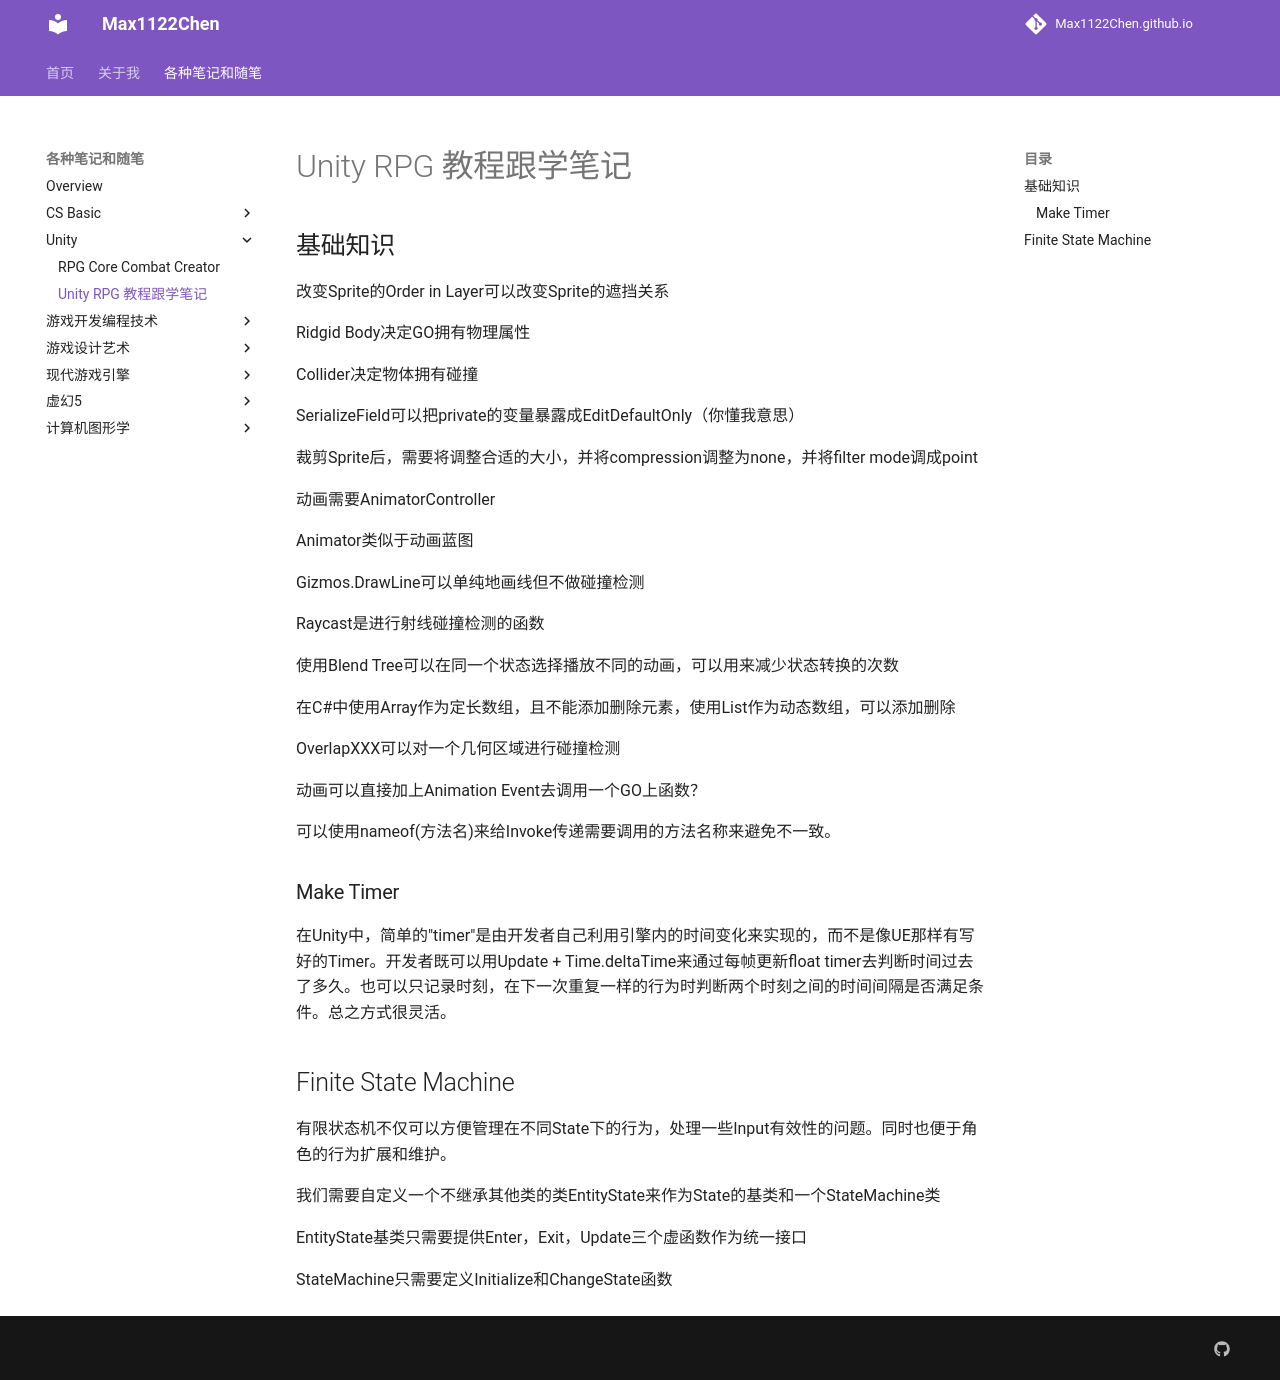

repository: Max1122Chen/Max1122Chen.github.io · page: 各种笔记和随笔/Unity/Unity RPG 教程跟学笔记/index.html · generator: mkdocs

# Unity RPG 教程跟学笔记

## 基础知识

改变Sprite的Order in Layer可以改变Sprite的遮挡关系

Ridgid Body决定GO拥有物理属性

Collider决定物体拥有碰撞

SerializeField可以把private的变量暴露成EditDefaultOnly（你懂我意思）

裁剪Sprite后，需要将调整合适的大小，并将compression调整为none，并将filter mode调成point

动画需要AnimatorController

Animator类似于动画蓝图

Gizmos.DrawLine可以单纯地画线但不做碰撞检测

Raycast是进行射线碰撞检测的函数

使用Blend Tree可以在同一个状态选择播放不同的动画，可以用来减少状态转换的次数

在C#中使用Array作为定长数组，且不能添加删除元素，使用List作为动态数组，可以添加删除

OverlapXXX可以对一个几何区域进行碰撞检测

动画可以直接加上Animation Event去调用一个GO上函数？

可以使用nameof(方法名)来给Invoke传递需要调用的方法名称来避免不一致。



### Make Timer

在Unity中，简单的"timer"是由开发者自己利用引擎内的时间变化来实现的，而不是像UE那样有写好的Timer。开发者既可以用Update + Time.deltaTime来通过每帧更新float timer去判断时间过去了多久。也可以只记录时刻，在下一次重复一样的行为时判断两个时刻之间的时间间隔是否满足条件。总之方式很灵活。



## Finite State Machine

有限状态机不仅可以方便管理在不同State下的行为，处理一些Input有效性的问题。同时也便于角色的行为扩展和维护。



我们需要自定义一个不继承其他类的类EntityState来作为State的基类和一个StateMachine类

EntityState基类只需要提供Enter，Exit，Update三个虚函数作为统一接口

StateMachine只需要定义Initialize和ChangeState函数
